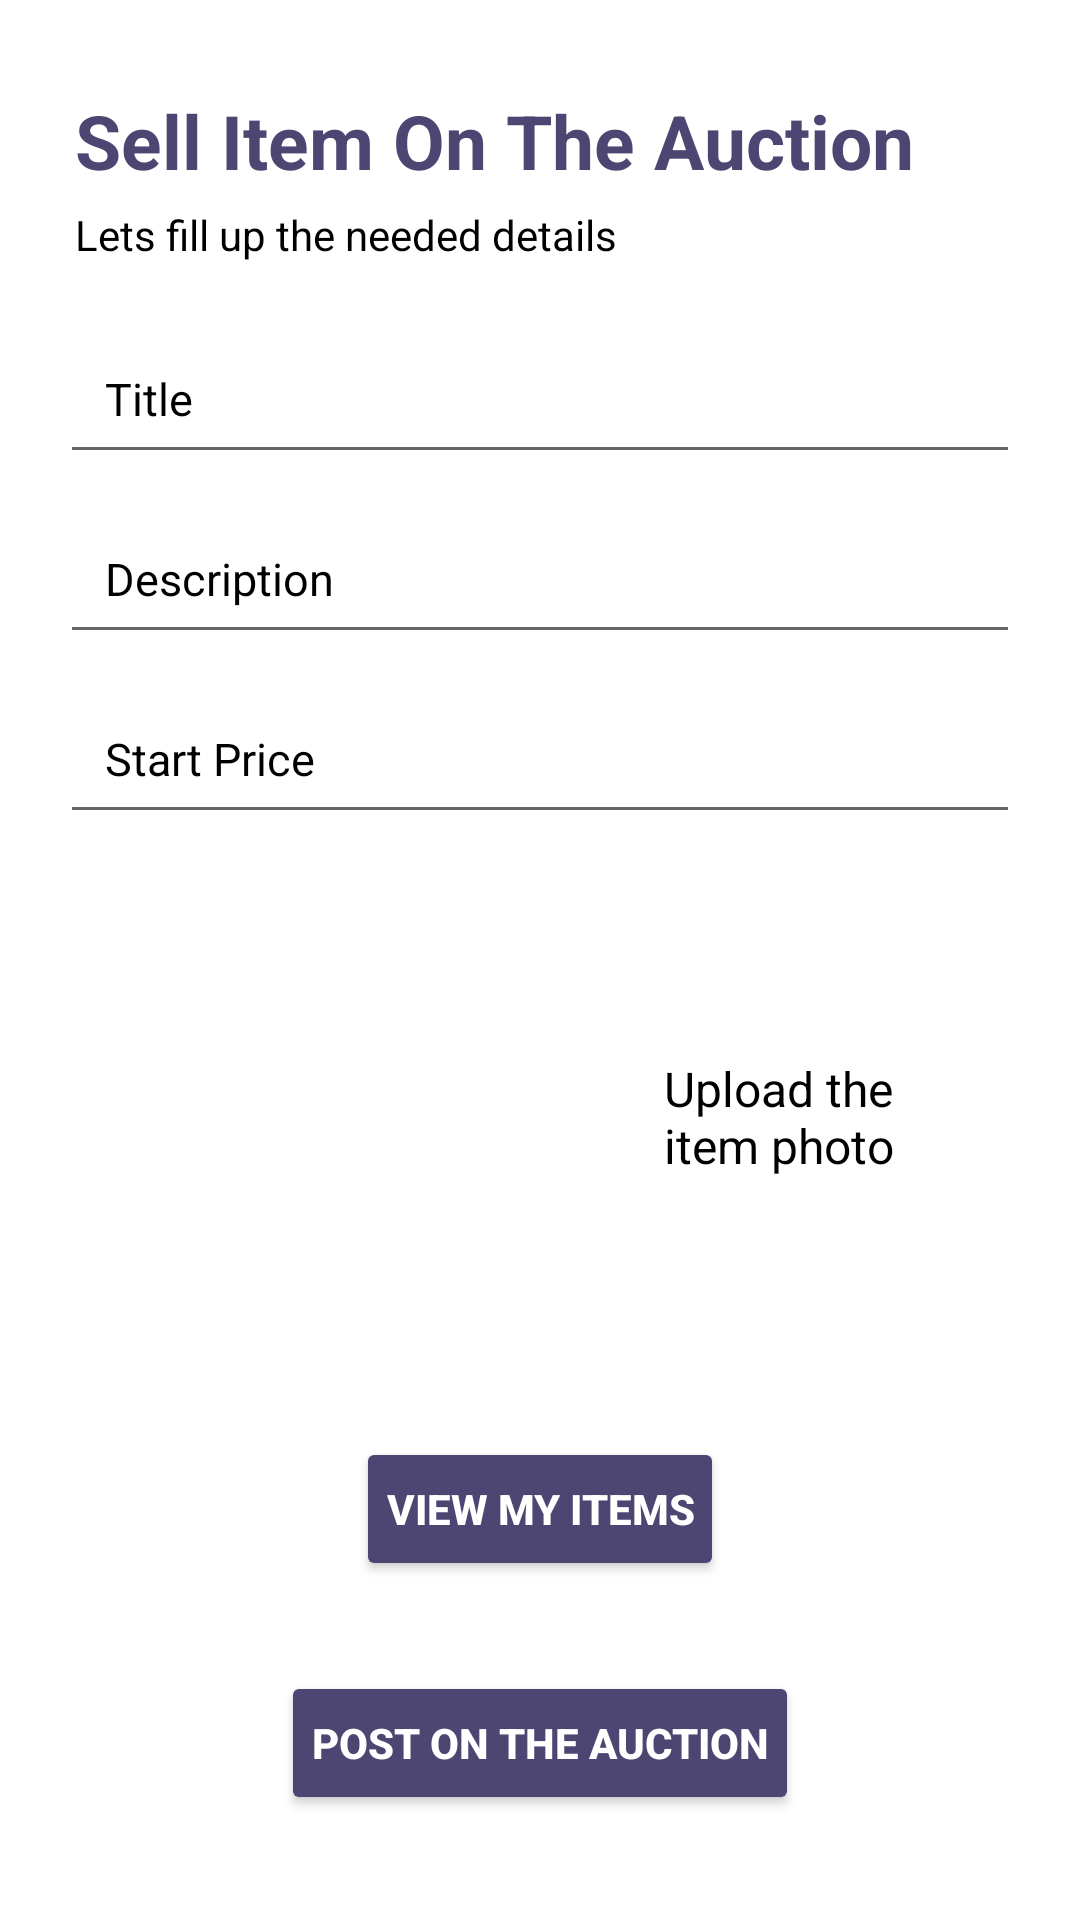

This screen was rendered from an Android layout file. Write that file and the resources it references.
<!-- AndroidManifest.xml: application theme Theme.MyAuction -->
<!-- res/layout/activity_sell_item.xml -->
<?xml version="1.0" encoding="utf-8"?>
<LinearLayout
    xmlns:android="http://schemas.android.com/apk/res/android"
    xmlns:app="http://schemas.android.com/apk/res-auto"
    xmlns:tools="http://schemas.android.com/tools"
    android:layout_width="match_parent"
    android:layout_height="match_parent"
    android:orientation="vertical"
    tools:context=".activity.SellItemActivity"
    android:background="@color/white">

    <TextView
        android:id="@+id/txtEventTitle"
        android:layout_width="wrap_content"
        android:layout_height="wrap_content"
        android:layout_marginStart="25dp"
        android:layout_marginTop="30dp"
        android:layout_marginBottom="5dp"
        android:text="@string/sell_item_on_the_auction"
        android:textColor="@color/colorPrimary"
        android:textAlignment="textStart"
        android:textStyle="bold"
        android:textSize="25sp" />
    <TextView
        android:id="@+id/txtEventDetail"
        android:layout_width="wrap_content"
        android:layout_height="wrap_content"
        android:layout_marginStart="25dp"
        android:layout_marginBottom="20dp"
        android:textColor="@color/black"
        android:text="@string/lets_fill_up_the_needed_details"
        android:textAlignment="textStart"
        android:textSize="14sp" />

    <EditText
        android:id="@+id/edTitle"
        android:layout_width="match_parent"
        android:layout_height="wrap_content"
        android:layout_marginLeft="20dp"
        android:layout_marginRight="20dp"
        android:layout_marginBottom="10dp"
        android:hint="@string/item_title"
        android:textColorHint="@color/black"
        android:inputType="text"
        android:padding="15dp"
        android:textAlignment="textStart"
        android:textColor="@color/black"
        android:textSize="15sp" />
    <EditText
        android:id="@+id/edDesc"
        android:layout_width="match_parent"
        android:layout_height="50dp"
        android:layout_marginLeft="20dp"
        android:layout_marginRight="20dp"
        android:layout_marginBottom="10dp"
        android:hint="@string/item_description"
        android:textColorHint="@color/black"
        android:inputType="text"
        android:padding="15dp"
        android:textAlignment="textStart"
        android:textColor="@color/black"
        android:textSize="15sp" />
    <EditText
        android:id="@+id/edPrice"
        android:layout_width="match_parent"
        android:layout_height="50dp"
        android:layout_marginLeft="20dp"
        android:layout_marginRight="20dp"
        android:layout_marginBottom="10dp"
        android:hint="@string/item_price"
        android:textColorHint="@color/black"
        android:inputType="number"
        android:padding="15dp"
        android:textAlignment="textStart"
        android:textColor="@color/black"
        android:textSize="15sp" />


    <RelativeLayout
        android:layout_width="match_parent"
        android:layout_height="0dp"
        android:layout_marginLeft="20dp"
        android:layout_marginTop="15dp"
        android:layout_marginRight="20dp"
        android:layout_marginBottom="15dp"
        android:layout_weight="1">

        <TextView
            android:layout_width="162dp"
            android:layout_height="65dp"
            android:layout_alignParentTop="true"
            android:layout_alignParentEnd="true"
            android:layout_marginStart="184dp"
            android:layout_marginTop="49dp"
            android:layout_marginEnd="25dp"
            android:text="@string/upload_the_item_photo"
            android:textAlignment="center"
            android:textColor="@color/black"
            android:textSize="16sp" />

        <ImageView
            android:id="@+id/pickImage"
            android:layout_width="150dp"
            android:layout_height="150dp"
            android:layout_alignParentStart="true"
            android:layout_alignParentTop="true"
            android:background="@drawable/add"
            android:backgroundTint="@color/colorPrimary">

        </ImageView>

        <Button
            android:id="@+id/viewItem"
            android:layout_width="wrap_content"
            android:layout_height="wrap_content"
            android:layout_above="@+id/bsell"
            android:layout_centerHorizontal="true"
            android:layout_marginBottom="30dp"
            android:backgroundTint="@color/colorPrimary"
            android:drawableEnd="@drawable/sell"
            android:drawableTint="@color/white"
            android:onClick="onViewItemClick"
            android:padding="10dp"
            android:text="@string/view_items"
            android:textColor="@color/white"
            android:textSize="14sp"
            android:textStyle="bold" />

        <Button
            android:id="@+id/bsell"
            android:layout_width="wrap_content"
            android:layout_height="wrap_content"
            android:layout_alignParentBottom="true"
            android:layout_centerHorizontal="true"
            android:layout_marginBottom="20dp"
            android:backgroundTint="@color/colorPrimary"
            android:drawableEnd="@drawable/sell"
            android:drawableTint="@color/white"
            android:onClick="onSellClick"
            android:padding="10dp"
            android:text="@string/sell"
            android:textColor="@color/white"
            android:textSize="14sp"
            android:textStyle="bold" />


    </RelativeLayout>


</LinearLayout>
<!-- resources referenced by this layout -->
<resources>
  <color name="black">#FF000000</color>
  <color name="colorPrimary">#4D4672</color>
  <color name="white">#FFFFFFFF</color>
  <string name="item_description">Description</string>
  <string name="item_price">Start Price</string>
  <string name="item_title">Title</string>
  <string name="lets_fill_up_the_needed_details">Lets fill up the needed details</string>
  <string name="sell">Post on the Auction</string>
  <string name="sell_item_on_the_auction">Sell Item On The Auction</string>
  <string name="upload_the_item_photo">Upload the item photo</string>
  <string name="view_items">View My Items</string>
  <style name="Theme.MyAuction" parent="Theme.MaterialComponents.DayNight.DarkActionBar">
          
          <item name="colorPrimary">@color/blue</item>
          <item name="colorPrimaryVariant">@color/black</item>
          <item name="colorOnPrimary">@color/white</item>
          
          <item name="colorSecondary">@color/red</item>
          <item name="colorSecondaryVariant">@color/teal_700</item>
          <item name="colorOnSecondary">@color/black</item>
          
          <item name="android:statusBarColor" tools:targetApi="l">?attr/colorPrimaryVariant</item>
          
      </style>
  <color name="blue">#3CA0EF</color>
  <color name="red">#991D1D</color>
  <color name="teal_700">#FF018786</color>
</resources>
